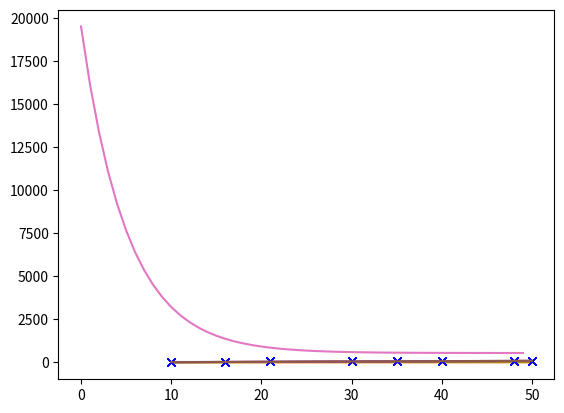

Source code (Python):
import matplotlib.pyplot as plt
import numpy as np

X = np.array(     # one feature feet
    [
    [1,10],
    [1,16],
    [1,21],
    [1,30],
    [1,35],
    [1,40],
    [1,48],
    [1,50],
        ]
        )

Y = np.array([        # in thousands of US dollars
    20,
    14,
    60,
    72,
    79,
    87,
    90,
    88,
    ])

W = np.array([
    0,
    0,
    ])

print(X.shape)
print(W.shape)
print(Y.shape)
print()

plt.plot(X[:, 1], Y, 'bx')
plt.plot(X[:, 1], np.dot(X, W))
plt.show()

alpha = 0.00001
error = []
epochs = 50

for epoch in range(0, epochs):
    
    h = np.dot(X, W)
    J = 0.5 * np.sum( (h - Y)**2 )
    print(J)
    error.append(J)
    
    W = W - alpha * np.dot( X.T, (h-Y) )

    if epoch % 10 == 0:
        plt.plot(X[:, 1], Y, 'bx')
        plt.plot(X[:, 1], np.dot(X, W))
        plt.show()

plt.plot(range(0, epochs), error)
plt.show()

